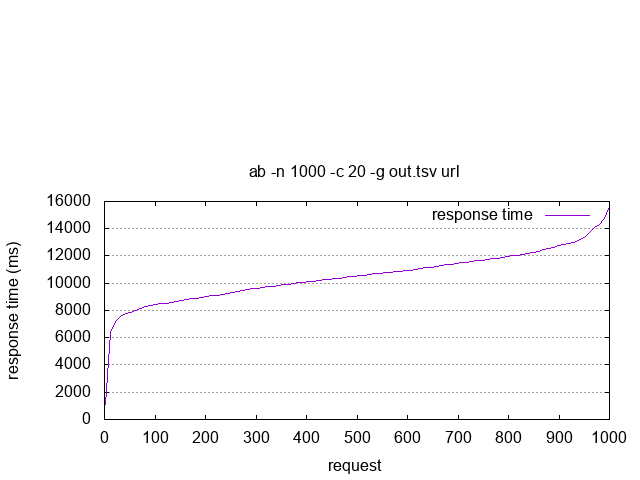

The data file committed next to this chart (first rows):
starttime	seconds	ctime	dtime	ttime	wait
Mon Dec 19 12:02:17 2016	1482170537	1	356	357	222
Mon Dec 19 12:02:17 2016	1482170537	0	632	633	565
Mon Dec 19 12:02:17 2016	1482170537	0	1851	1851	841
Mon Dec 19 12:02:17 2016	1482170537	0	2307	2308	2070
Mon Dec 19 12:02:17 2016	1482170537	0	2543	2544	2513
Mon Dec 19 12:02:17 2016	1482170537	0	2777	2777	2747
Mon Dec 19 12:02:17 2016	1482170537	0	3007	3008	2979
Mon Dec 19 12:02:17 2016	1482170537	0	3284	3285	3255
Mon Dec 19 12:02:17 2016	1482170537	0	4362	4362	3500
Mon Dec 19 12:02:17 2016	1482170537	0	4597	4598	4569
Mon Dec 19 12:02:17 2016	1482170537	0	4831	4832	4802
Mon Dec 19 12:02:17 2016	1482170537	0	5108	5108	5078
Mon Dec 19 12:04:52 2016	1482170692	0	5992	5992	5962
Mon Dec 19 12:04:54 2016	1482170694	0	6024	6025	5888
Mon Dec 19 12:04:55 2016	1482170695	0	6037	6037	6008
Mon Dec 19 12:04:55 2016	1482170695	0	6040	6040	6007
Mon Dec 19 12:04:55 2016	1482170695	0	6043	6044	6015
Mon Dec 19 12:10:09 2016	1482171009	0	6053	6054	6025
Mon Dec 19 12:04:55 2016	1482170695	0	6142	6142	6009
Mon Dec 19 12:10:09 2016	1482171009	0	6151	6151	6121
Mon Dec 19 12:02:17 2016	1482170537	0	6284	6284	5322
Mon Dec 19 12:08:57 2016	1482170937	0	6318	6318	6288
Mon Dec 19 12:10:07 2016	1482171007	0	6329	6329	6300
Mon Dec 19 12:08:57 2016	1482170937	0	6330	6330	6300
Mon Dec 19 12:08:57 2016	1482170937	0	6427	6428	6292
Mon Dec 19 12:10:07 2016	1482171007	0	6444	6445	6415
Mon Dec 19 12:07:08 2016	1482170828	0	6672	6673	6644
Mon Dec 19 12:10:06 2016	1482171006	0	6767	6767	6737
Mon Dec 19 12:04:52 2016	1482170692	0	6806	6806	5947
Mon Dec 19 12:04:52 2016	1482170692	0	6810	6810	6780
Mon Dec 19 12:04:53 2016	1482170693	0	6832	6832	6802
Mon Dec 19 12:04:53 2016	1482170693	0	6836	6836	6808
Mon Dec 19 12:04:53 2016	1482170693	0	6851	6851	6673
Mon Dec 19 12:10:06 2016	1482171006	0	6869	6869	6839
Mon Dec 19 12:10:05 2016	1482171005	0	6875	6875	6846
Mon Dec 19 12:10:06 2016	1482171006	0	6889	6889	6859
Mon Dec 19 12:10:10 2016	1482171010	0	6921	6921	5757
Mon Dec 19 12:04:51 2016	1482170691	0	6923	6923	6894
Mon Dec 19 12:10:10 2016	1482171010	0	6927	6928	6897
Mon Dec 19 12:10:10 2016	1482171010	0	6930	6930	6899
Mon Dec 19 12:10:11 2016	1482171011	0	6935	6936	6907
Mon Dec 19 12:10:36 2016	1482171036	0	6940	6941	6910
Mon Dec 19 12:10:36 2016	1482171036	0	6950	6950	6919
Mon Dec 19 12:10:11 2016	1482171011	0	6954	6954	6924
Mon Dec 19 12:07:31 2016	1482170851	0	6964	6964	6936
Mon Dec 19 12:10:11 2016	1482171011	0	6967	6967	6938
Mon Dec 19 12:07:31 2016	1482170851	0	6971	6971	6943
Mon Dec 19 12:07:31 2016	1482170851	0	6972	6972	6944
Mon Dec 19 12:07:31 2016	1482170851	0	6974	6974	6944
Mon Dec 19 12:04:56 2016	1482170696	0	6990	6990	6030
Mon Dec 19 12:10:12 2016	1482171012	0	7051	7051	7020
Mon Dec 19 12:10:12 2016	1482171012	0	7053	7053	7022
Mon Dec 19 12:10:11 2016	1482171011	0	7053	7053	6920
Mon Dec 19 12:07:32 2016	1482170852	0	7058	7058	7023
Mon Dec 19 12:07:32 2016	1482170852	0	7060	7060	7029
Mon Dec 19 12:08:58 2016	1482170938	0	7137	7137	6385
Mon Dec 19 12:10:08 2016	1482171008	0	7192	7192	7058
Mon Dec 19 12:10:07 2016	1482171007	0	7195	7195	6336
Mon Dec 19 12:10:37 2016	1482171037	0	7236	7236	7204
Mon Dec 19 12:10:32 2016	1482171032	0	7236	7236	7207
... 1,031 more rows
